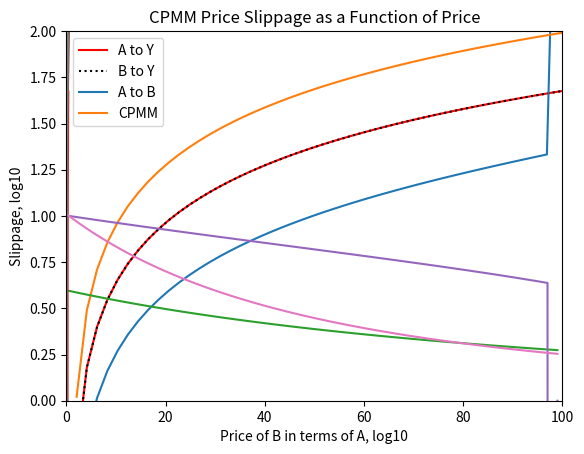

Reproduce this figure in Python.
import numpy as np
import scipy.optimize as opt
import matplotlib.pyplot as plt



class data_ay():
    def __init__(self, sigma, eta, a0, b0, y0):
        self.sigma = sigma
        self.eta = eta
        self.a = a0
        self.b = b0
        self.y = y0
      
    def Ufun(self, a, b, y):
        x = (a**(1-self.sigma) + b**(1-self.sigma))**(1/(1-self.sigma))
        U = x**(1-self.eta) + y**(1-self.eta)
        return(U)

    def quantity(self, delA):
        UStart = self.Ufun(self.a, self.b, self.y)
        delY = opt.root(lambda delY: self.Ufun(self.a + delA, self.b, self.y - delY) - UStart, 3.41)
        
        return delY

    def price(self, delA):
        delY = self.quantity(delA).x[0]
        ratio = delA / delY

        return ratio

    def slippage(self, delA):
        return (((self.price(delA) / self.price(1)) - 1) * 100)

d = data_ay(.2, .8, 100, 100, 100)
UStart_ay = d.Ufun(d.a, d.b, d.y)
UStart_ay



class data_by():
    def __init__(self, sigma, eta, a0, b0, y0):
        self.sigma = sigma
        self.eta = eta
        self.a = a0
        self.b = b0
        self.y = y0
      
    def Ufun(self, a, b, y):
        x = (a**(1-self.sigma) + b**(1-self.sigma))**(1/(1-self.sigma))
        U = x**(1-self.eta) + y**(1-self.eta)
        return(U)

    def quantity(self, delB):
        UStart = self.Ufun(self.a, self.b, self.y)
        delY = opt.root(lambda delY: self.Ufun(self.a, self.b + delB, self.y - delY) - UStart, 3.41)
        
        return delY

    def price(self, delB):
        delY = self.quantity(delB).x[0]
        ratio = delB / delY

        return ratio

    def slippage(self, delB):
        return (((self.price(delB) / self.price(1)) - 1) * 100)

c = data_by(.2, .8, 100, 100, 100)
UStart_by = c.Ufun(c.a, c.b, c.y)



class data_ab():
    def __init__(self, sigma, eta, a0, b0, y0):
        self.sigma = sigma
        self.eta = eta
        self.a = a0
        self.b = b0
        self.y = y0

    def Ufun(self, a, b, y):
        x = (a**(1-self.sigma) + b**(1-self.sigma))**(1/(1-self.sigma))
        U = x**(1-self.eta) + y**(1-self.eta)
        return(U)

    def quantity(self, delA):
        UStart = self.Ufun(self.a, self.b, self.y)
        delB = opt.root(lambda delB: self.Ufun(self.a + delA, self.b - delB, self.y) - UStart, 3.44)
        return delB

    def price(self, delA):
        delB = self.quantity(delA).x[0]
        ratio = delA / delB
        return ratio

    def slippage(self, delA):
        return ((self.price(delA) / self.price(1)) - 1) * 100

b = data_ab(.2, .8, 100, 100, 100)
UStart_ab = b.Ufun(b.a, b.b, b.y)
UStart_ab


class data_CPMM():
    def __init__(self, a0, b0):
        self.a = a0
        self.b = b0

    def Ufun(self, a, b):
        U = self.a * self.b
        return(U)

    def quantity(self, delA):
        UStart = self.Ufun(self.a, self.b)
        delB = opt.root(lambda delB: ((self.a + delA) * (self.b - delB)) - UStart, 1)
        return delB

    def price(self, delA):
        delB = self.quantity(delA).x[0]
        ratio = delA / delB
        return ratio

    def slippage(self, delA):
        return ((self.price(delA) / self.price(1)) - 1) * 100

cp = data_CPMM(100, 100)
UStart_cp = cp.Ufun(cp.a, cp.b)
UStart_cp



#Graph Displaying price slippage paths for NAMM swaps and CPMM swaps
outer = np.linspace(0, 101, 50)
inner = np.linspace(0, 101, 50)

discrete_out = [i for i in range(0, 101)]
discrete_in = [i for i in range(0, 101)]

ay_slippage = [d.slippage(i) for i in discrete_out]
by_slippage = [c.slippage(i) for i in discrete_out]
ab_slippage = [b.slippage(i) for i in discrete_in]
cp_slippage = [cp.slippage(i) for i in discrete_in]
ay_slippage = [d.slippage(i) for i in outer]
by_slippage = [c.slippage(i) for i in outer]
ab_slippage = [b.slippage(i) for i in inner]
cp_slippage = [cp.slippage(i) for i in inner]
plt.plot(outer, np.log10(ay_slippage), 'r', label = 'A to Y')
plt.plot(outer, np.log10(by_slippage), 'k:', label = 'B to Y')
plt.plot(inner, np.log10(ab_slippage), label = 'A to B')
plt.plot(inner, np.log10(cp_slippage), label = 'CPMM')
plt.xlim(0, 100)
plt.ylim(0, 2.2)
plt.legend()
plt.title('Comparison of Price Slippage Paths between \nThree-Asset NAMM and CPMM')
plt.xlabel('Amount of Asset Traded in Exchange')
plt.ylabel('Price Slippage %, log10')
plt.show()


'''
AY Swap graphs
'''
#Plot displaying incremental amount of y received for AY swaps
delA = [i for i in range(100)]
difference = [(d.quantity(i).x[0]-d.quantity(i-1).x[0]) for i in range(100)]

plt.plot(delA, difference)
plt.xlabel('Amount of A added to LP')
plt.ylabel('Incremental Amount of Y Received')
plt.title('AY Swap Return')
plt.show()



#plot displaying AY swaps price slippage as a function of price
slippage =np.array([d.slippage(i) for i in range(100)])
price = np.array([d.price(i) for i in range(100)])
price = np.log10(price)
slippage = np.log10(slippage)

plt.plot(price, slippage)
plt.xlabel('Price of Y in terms of A, log10')
plt.ylabel('Slippage, log10')
plt.ylim(0, 1.75)
plt.title('AY Price Sllippage as a Function of Price')
plt.show()


'''
AB swap graphs
'''
#AB swaps incremental amount of B received per 1 unit increase in A
difference = [(b.quantity(i).x[0]-b.quantity(i-1).x[0]) for i in range(100)]
delA = [i for i in range(100)]

plt.plot(delA, difference)
plt.ylim([0, 2])
# plt.xlim([0, 11])
plt.xlabel('Amount of A added to LP')
plt.ylabel('Amount of B Received per 1 Unit Increase in A')
plt.title('AB Swap Return')
plt.show()



#plot displaying AB swaps price slippage as a function of price
slippage =np.array([b.slippage(i) for i in range(100)])
price = np.array([b.price(i) for i in range(100)])
price = np.log10(price)
slippage = np.log10(slippage)

plt.plot(price, slippage)
plt.xlabel('Price of B in terms of A, log10')
plt.ylabel('Slippage, log10')
plt.title('AB Price Slippage as a Function of Price')
plt.show()



'''
CPMM swap graphs
'''
#AB swaps incremental amount of B received per 1 unit increase in A
difference = [(cp.quantity(i).x[0]-cp.quantity(i-1).x[0]) for i in range(100)]
delA = [i for i in range(100)]

plt.plot(delA, difference)
plt.ylim([0, 2])
plt.xlabel('Amount of A added to LP')
plt.ylabel('Amount of B Received per 1 Unit Increase in A')
plt.title('CPMM Swap Return')
plt.show()



#plot displaying AB swaps price slippage as a function of price
slippage =np.array([cp.slippage(i) for i in range(100)])
price = np.array([cp.price(i) for i in range(100)])
price = np.log10(price)
slippage = np.log10(slippage)

plt.plot(price, slippage)
plt.xlabel('Price of B in terms of A, log10')
plt.ylabel('Slippage, log10')
plt.title('CPMM Price Slippage as a Function of Price')
plt.show()